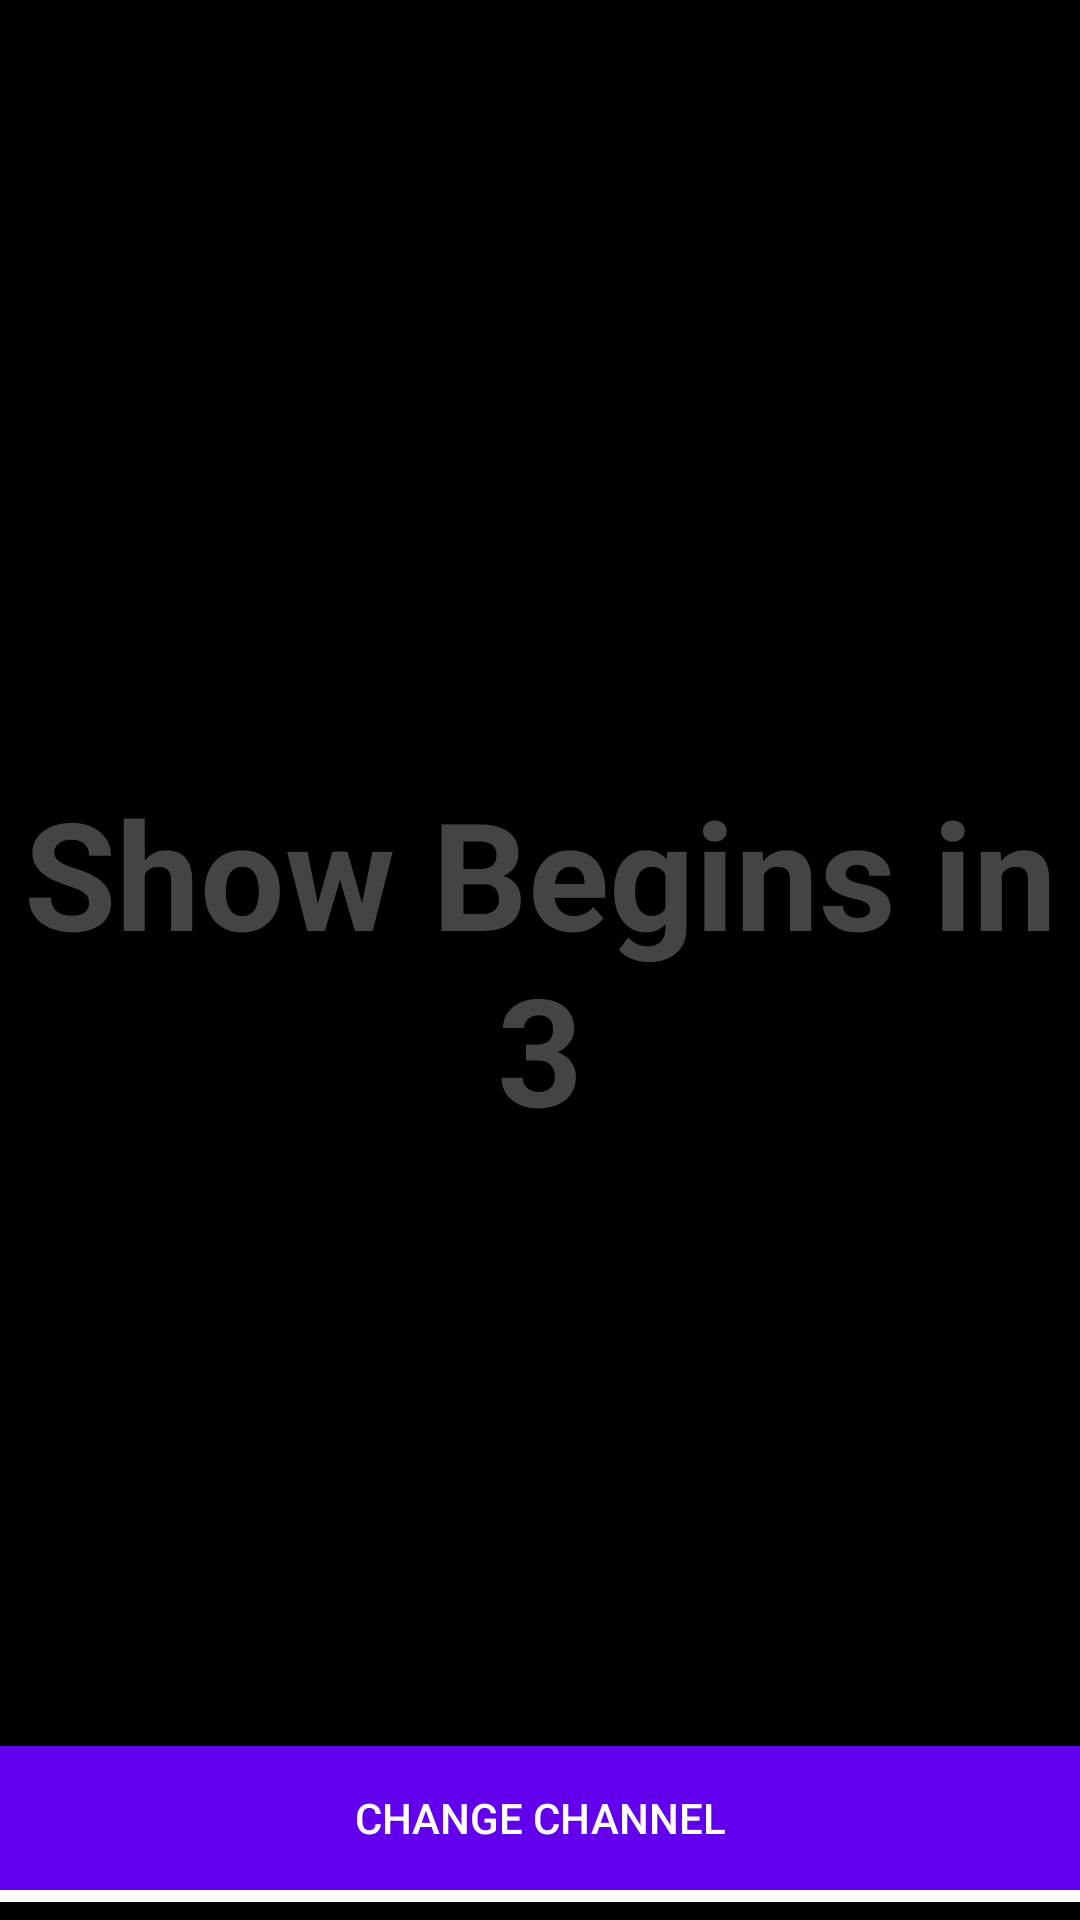

Android layout source for this screen:
<!-- AndroidManifest.xml: activity theme FullscreenTheme -->
<!-- res/layout/activity_fullscreen.xml -->
<?xml version="1.0" encoding="utf-8"?>
<FrameLayout xmlns:android="http://schemas.android.com/apk/res/android"
    xmlns:tools="http://schemas.android.com/tools"
    android:layout_width="match_parent"
    android:layout_height="match_parent"
    android:background="#000000"
    tools:context=".FullscreenActivity">

    
    <ImageView
        android:id="@+id/fullscreen_content"
        android:layout_width="match_parent"
        android:layout_height="match_parent"
        android:gravity="center"
        android:keepScreenOn="true"
        android:adjustViewBounds="true"
        android:scaleType="centerCrop"
        android:textSize="40sp"
        android:layout_margin="0dp"
        android:textStyle="bold" />

    <TextView
        android:id="@+id/text_timer"
        android:layout_width="match_parent"
        android:layout_height="match_parent"
        android:gravity="center"
        android:text="Show Begins in 3"
        android:textColor="#444444"
        android:keepScreenOn="true"
        android:textSize="50sp"
        android:textStyle="bold" />
    
    <FrameLayout
        android:layout_width="match_parent"
        android:layout_height="match_parent"
        android:fitsSystemWindows="true"
        android:id="@+id/fullscreen_content_controls">

        <ProgressBar
            android:id="@+id/progressBar"
            style="?android:attr/progressBarStyleHorizontal"
            android:layout_width="match_parent"
            android:layout_height="wrap_content"
            android:layout_gravity="bottom"
            android:max="100"
            android:progress="100"
            android:progressTint="@android:color/white" />

        <Button
            android:id="@+id/dummy_button"
            style="@style/Widget.AppCompat.Button.Borderless"
            android:layout_width="match_parent"
            android:layout_height="wrap_content"
            android:layout_gravity="bottom"
            android:layout_marginBottom="10dp"
            android:layout_marginTop="0dp"
            android:layout_marginLeft="0dp"
            android:layout_marginRight="0dp"
            android:textColor="#FFFFFF"
            android:text="Change Channel"
            android:background="@color/colorPrimary"/>

    </FrameLayout>

</FrameLayout>
<!-- resources referenced by this layout -->
<resources>
  <style name="FullscreenTheme" parent="AppTheme">
          <item name="android:actionBarStyle">@style/FullscreenActionBarStyle</item>
          <item name="android:windowActionBarOverlay">true</item>
          <item name="android:windowBackground">@null</item>
          <item name="android:windowLayoutInDisplayCutoutMode">shortEdges</item>
          <item name="metaButtonBarStyle">?android:attr/buttonBarStyle</item>
          <item name="metaButtonBarButtonStyle">?android:attr/buttonBarButtonStyle</item>
      </style>
  <style name="AppTheme" parent="Theme.AppCompat.Light.DarkActionBar">
          
          <item name="colorPrimary">@color/colorPrimary</item>
          <item name="colorPrimaryDark">@color/colorPrimaryDark</item>
          <item name="colorAccent">@color/colorAccent</item>
          <item name="android:windowLayoutInDisplayCutoutMode">shortEdges</item>
      </style>
  <style name="FullscreenActionBarStyle" parent="Widget.AppCompat.ActionBar">
          <item name="android:background">@color/black_overlay</item>
          <item name="android:windowLayoutInDisplayCutoutMode">shortEdges</item>
      </style>
  <!-- not gathered from this repository: default colours our renderer supplied (Android Studio template values) -->
  <color name="colorPrimary">#FF6200EE</color>
  <color name="colorPrimaryDark">#FF3700B3</color>
  <color name="colorAccent">#FF03DAC5</color>
</resources>
